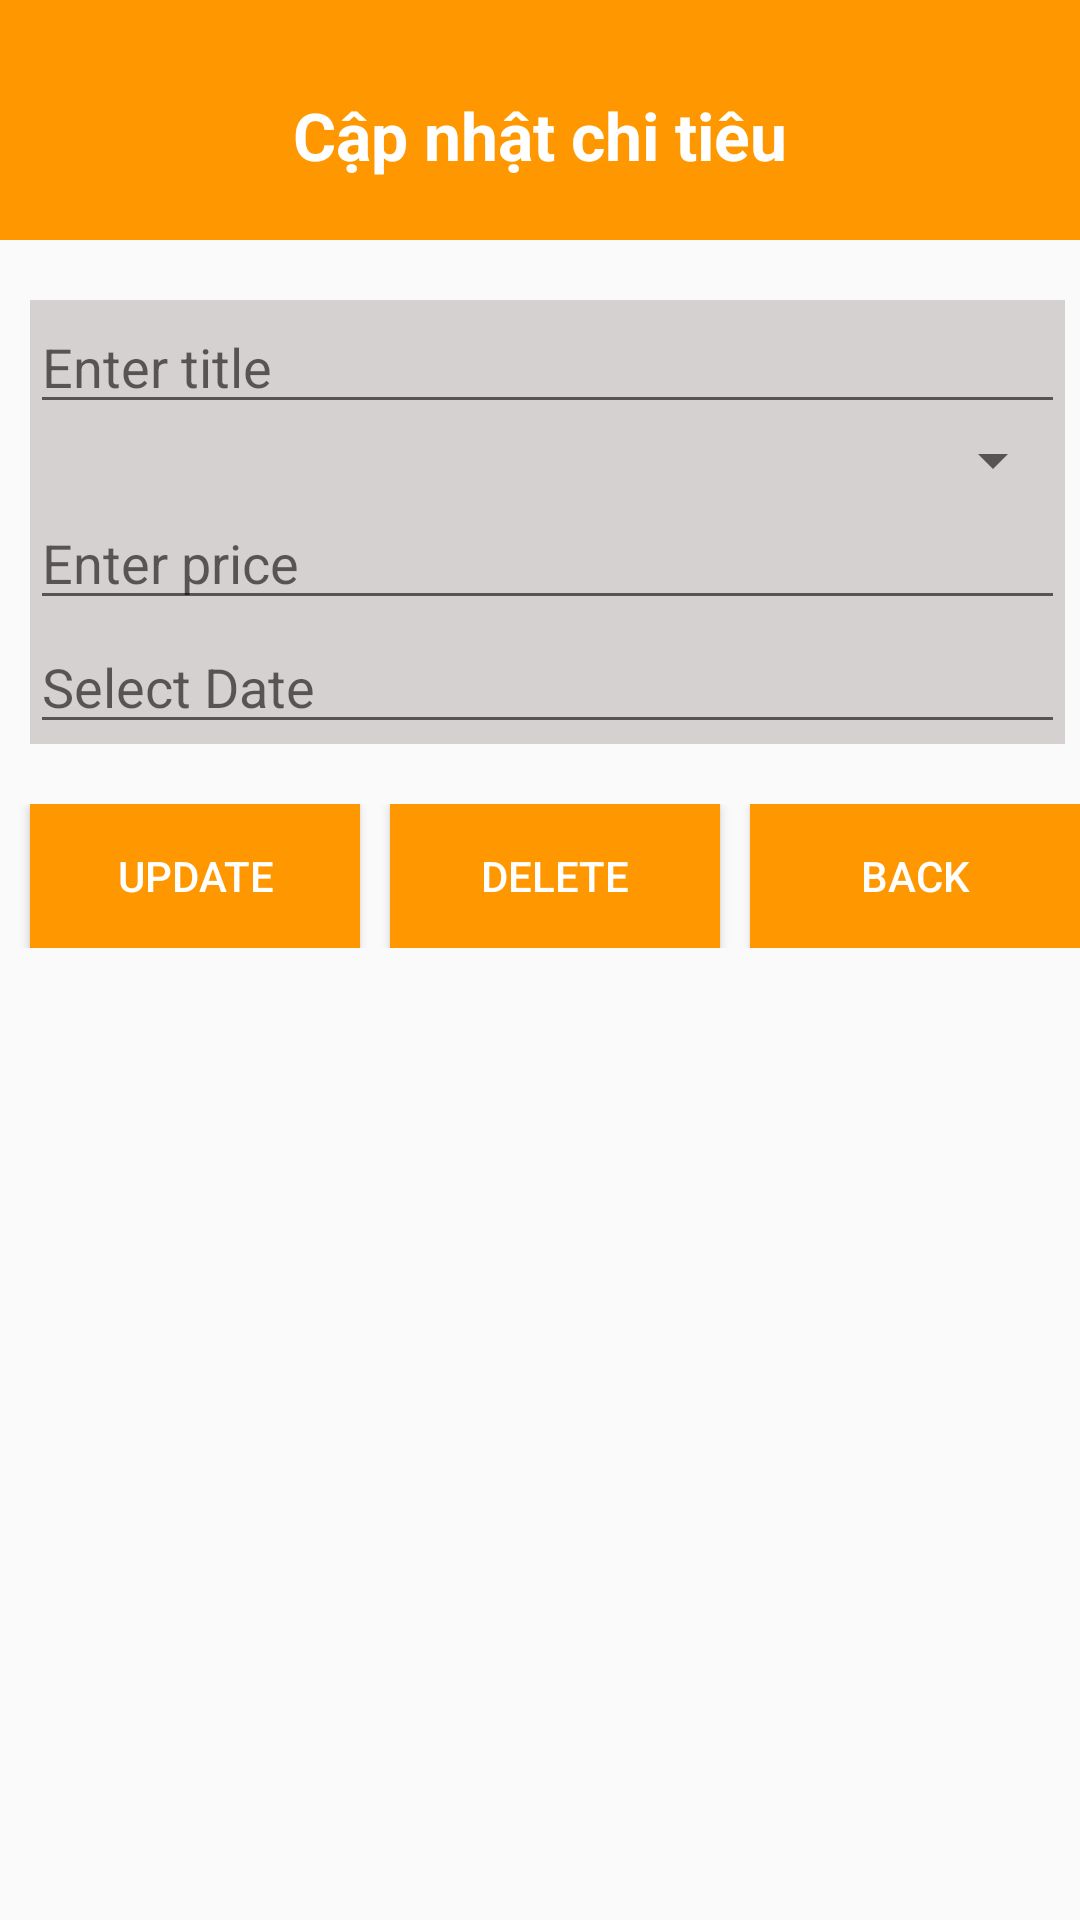

Reconstruct the res/layout file that produces this screen, plus the resources it refers to.
<!-- AndroidManifest.xml: application theme Theme.QuanLyChiTieu -->
<!-- res/layout/activity_update_delete.xml -->
<?xml version="1.0" encoding="utf-8"?>
<LinearLayout xmlns:android="http://schemas.android.com/apk/res/android"
    xmlns:app="http://schemas.android.com/apk/res-auto"
    xmlns:tools="http://schemas.android.com/tools"
    android:layout_width="match_parent"
    android:layout_height="match_parent"
    android:orientation="vertical"
    tools:context=".AddActivity">
    <LinearLayout
        android:orientation="vertical"
        android:layout_width="match_parent"
        android:layout_height="80dp"
        android:background="@color/yellow"
        >
        <TextView
            android:text="Cập nhật chi tiêu"
            android:textColor="@color/white"
            android:textSize="22dp"
            android:textStyle="bold"
            android:gravity="center"
            android:layout_marginTop="10dp"
            android:layout_width="match_parent"
            android:layout_height="match_parent"/>
    </LinearLayout>
    <LinearLayout
        android:orientation="vertical"
        android:layout_marginLeft="10dp"
        android:layout_marginTop="20dp"
        android:layout_marginRight="5dp"
        android:background="@color/gray"
        android:layout_width="match_parent"
        android:layout_height="wrap_content">
        <EditText
            android:id="@+id/eTitle"
            android:hint="Enter title"
            android:layout_width="match_parent"
            android:layout_height="wrap_content"/>
        <Spinner
            android:id="@+id/spCategory"
            android:layout_width="match_parent"
            android:layout_height="wrap_content"/>
        <EditText
            android:id="@+id/ePrice"
            android:hint="Enter price"
            android:layout_width="match_parent"
            android:layout_height="wrap_content"/>
        <EditText
            android:id="@+id/eDate"
            android:hint="Select Date"
            android:layout_width="match_parent"
            android:layout_height="wrap_content"/>
    </LinearLayout>
    <LinearLayout
        android:orientation="horizontal"
        android:layout_width="match_parent"
        android:layout_height="wrap_content"
        android:weightSum="3"
        android:layout_marginTop="20dp"
        >
        <Button
            android:id="@+id/btnUpdate"
            android:layout_width="wrap_content"
            android:layout_height="wrap_content"
            android:background="@color/yellow"
            android:layout_marginLeft="10dp"
            android:layout_weight="1"
            android:text="Update"
            android:textColor="@color/white"
            />
        <Button
            android:id="@+id/btnDelete"
            android:layout_width="wrap_content"
            android:layout_height="wrap_content"
            android:background="@color/yellow"
            android:layout_marginLeft="10dp"
            android:layout_weight="1"
            android:text="Delete"
            android:textColor="@color/white"
            />
        <Button
            android:id="@+id/btnBack"
            android:layout_width="wrap_content"
            android:layout_height="wrap_content"
            android:background="@color/yellow"
            android:layout_marginLeft="10dp"
            android:layout_weight="1"
            android:text="Back"
            android:textColor="@color/white"
            />
    </LinearLayout>
</LinearLayout>
<!-- resources referenced by this layout -->
<resources>
  <color name="gray">#D6D1D1</color>
  <color name="white">#FFFFFFFF</color>
  <color name="yellow">#FF9800</color>
  <style name="Theme.QuanLyChiTieu" parent="Theme.AppCompat.DayNight.DarkActionBar">
          
          <item name="colorPrimary">@color/purple_500</item>
          <item name="colorPrimaryVariant">@color/purple_700</item>
          <item name="colorOnPrimary">@color/white</item>
          
          <item name="colorSecondary">@color/teal_200</item>
          <item name="colorSecondaryVariant">@color/teal_700</item>
          <item name="colorOnSecondary">@color/black</item>
          
          <item name="android:statusBarColor" tools:targetApi="l">?attr/colorPrimaryVariant</item>
          
      </style>
  <color name="purple_500">#FF6200EE</color>
  <color name="purple_700">#FF3700B3</color>
  <color name="teal_200">#FF03DAC5</color>
  <color name="teal_700">#FF018786</color>
  <color name="black">#FF000000</color>
</resources>
